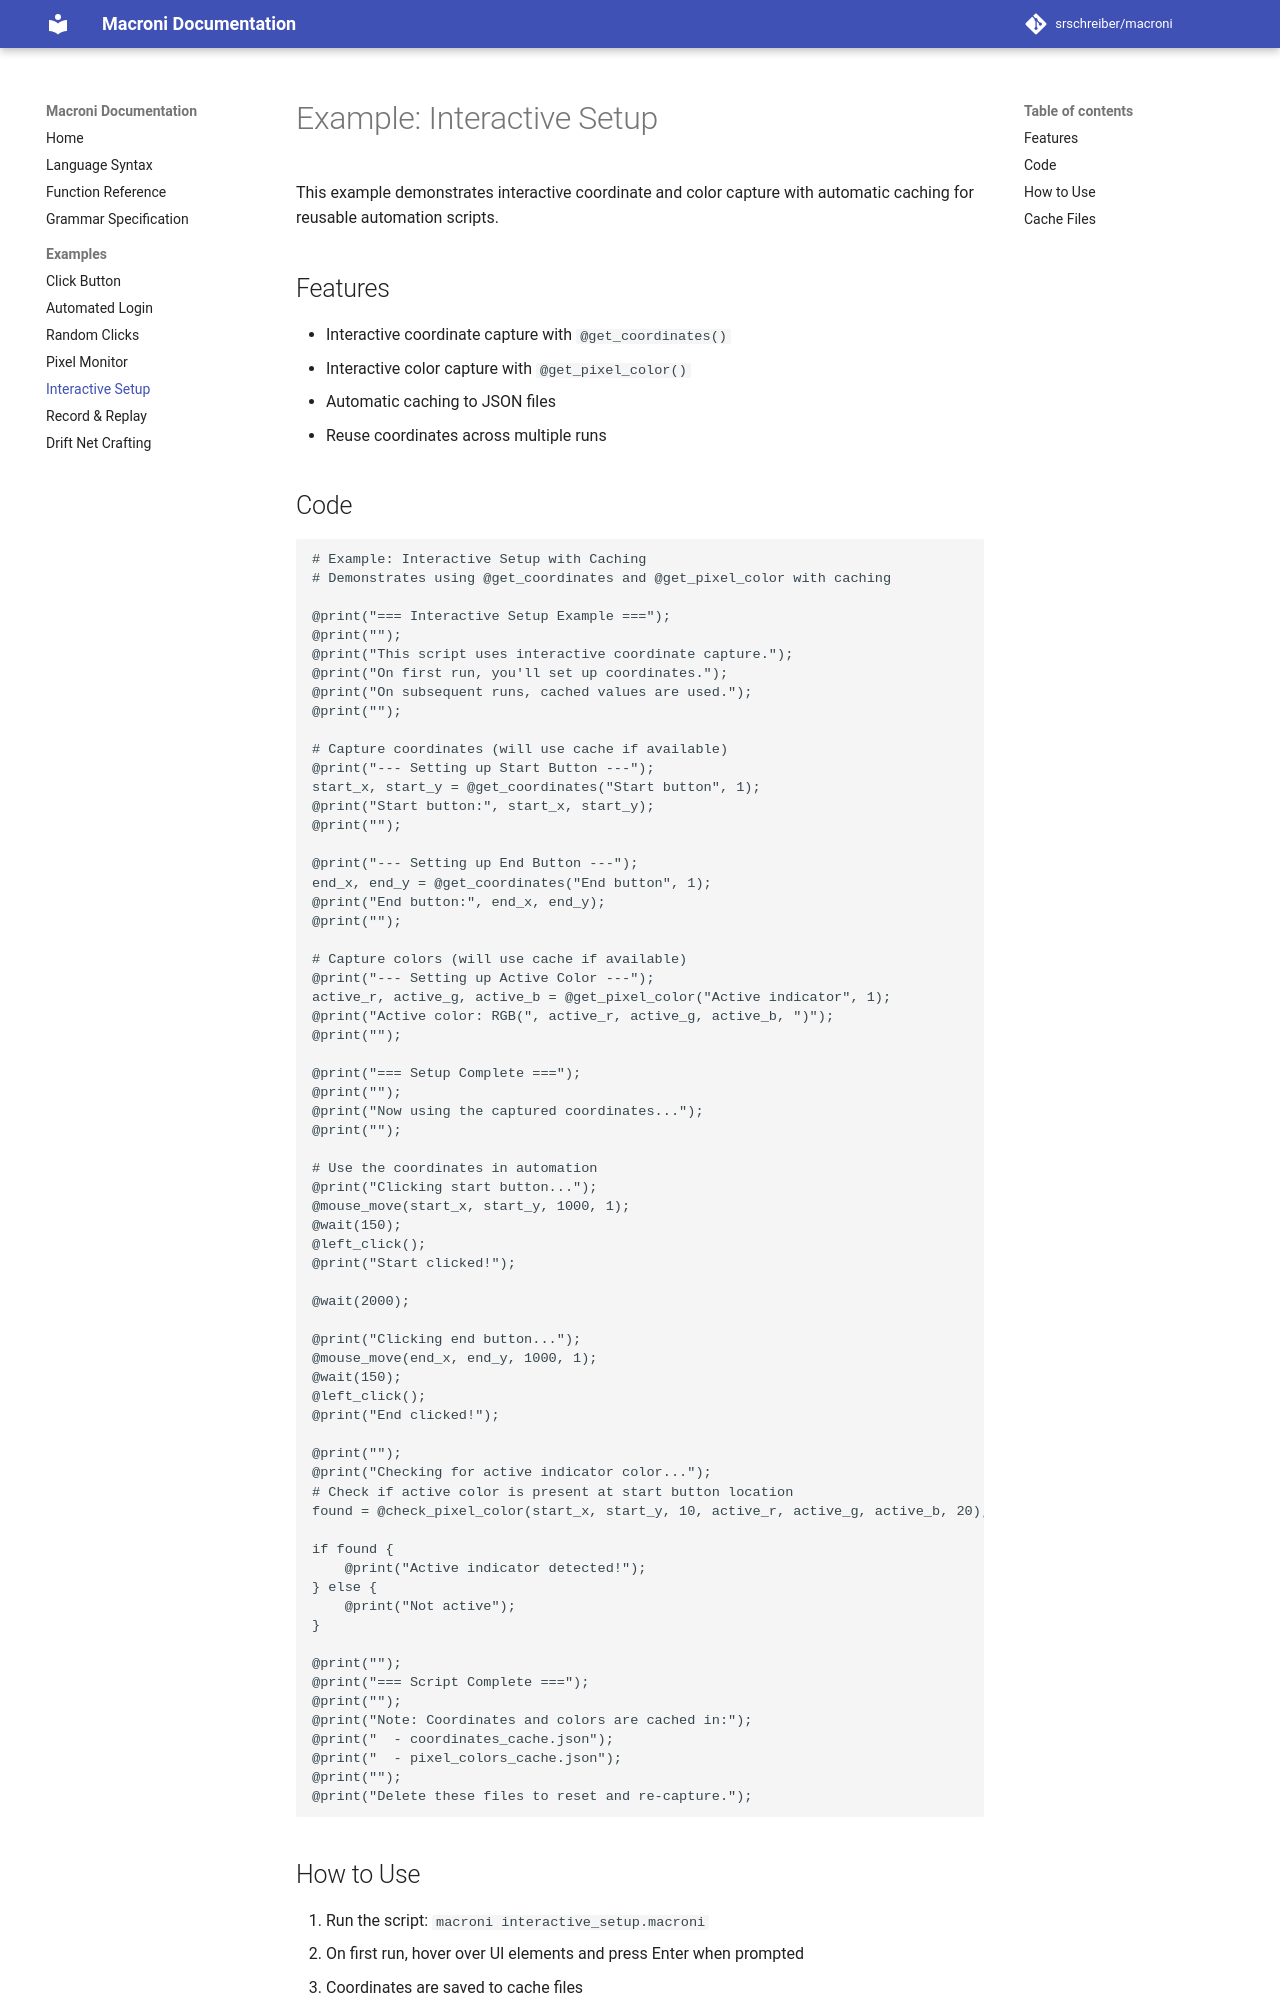

repository: srschreiber/macroni · page: example_interactive_setup/index.html · generator: mkdocs

# Example: Interactive Setup

This example demonstrates interactive coordinate and color capture with automatic caching for reusable automation scripts.

## Features

- Interactive coordinate capture with `@get_coordinates()`
- Interactive color capture with `@get_pixel_color()`
- Automatic caching to JSON files
- Reuse coordinates across multiple runs
